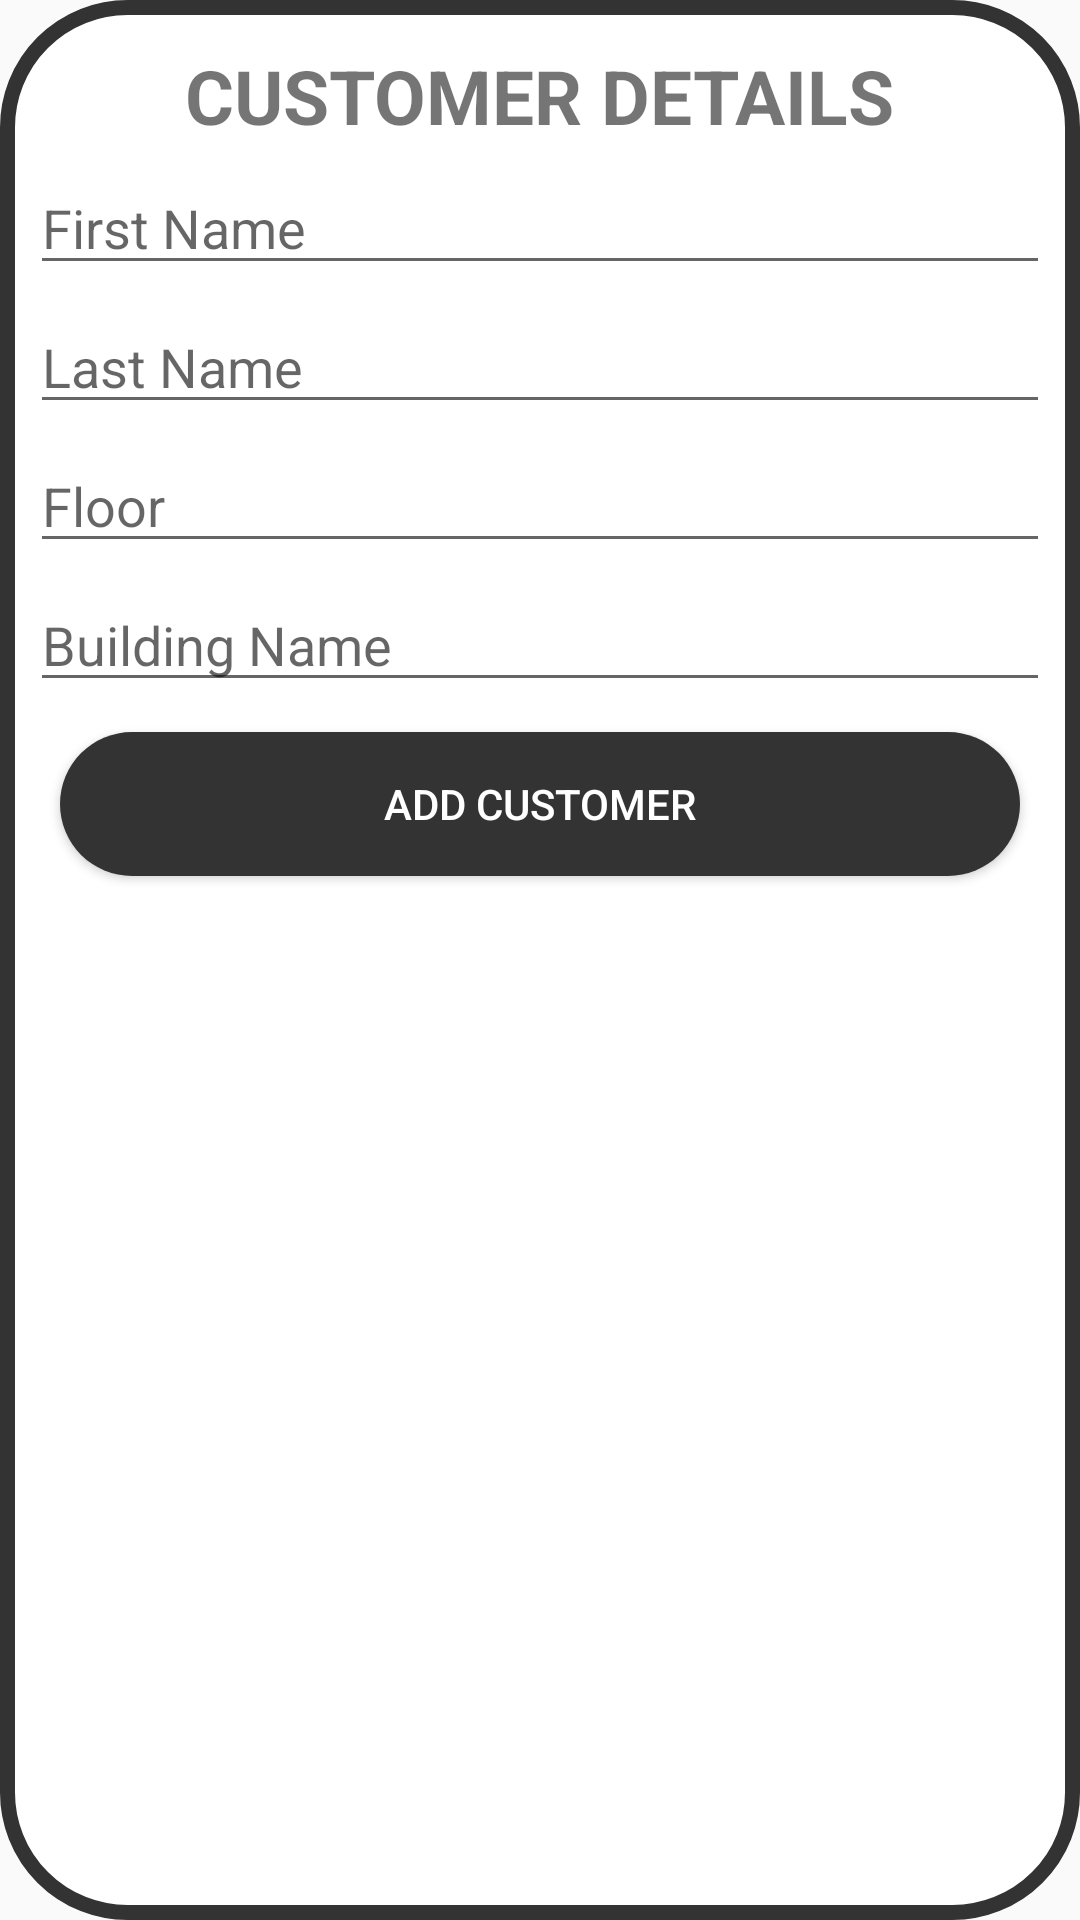

Here is an Android app screen rendered from its layout file. Give the layout XML and the strings, colors and styles it references.
<!-- AndroidManifest.xml: application theme AppTheme -->
<!-- res/layout/dialog_add.xml -->
<?xml version="1.0" encoding="utf-8"?>
<LinearLayout xmlns:android="http://schemas.android.com/apk/res/android"
    android:orientation="vertical"
    android:layout_width="match_parent"
    android:layout_height="match_parent"
    android:background="@drawable/dialog_interface">

    <TextView
        android:id="@+id/title"
        android:text="CUSTOMER DETAILS"
        android:layout_gravity="center"
        android:layout_width="wrap_content"
        android:layout_height="wrap_content"
        android:textSize="25sp"
        android:textStyle="bold"
        android:layout_marginTop="5dp"
        />

    <EditText
        android:id="@+id/firstNameET"
        android:hint="First Name"
        android:layout_width="match_parent"
        android:layout_height="wrap_content"
        android:ems="10"
        android:layout_marginTop="5dp"
        />

    <EditText
        android:id="@+id/lastNameET"
        android:hint="Last Name"
        android:layout_width="match_parent"
        android:layout_height="wrap_content"
        android:ems="10"
        android:layout_marginTop="5dp"
        />

    <EditText
        android:id="@+id/floorET"
        android:hint="Floor"
        android:layout_width="match_parent"
        android:layout_height="wrap_content"
        android:ems="10"
        android:layout_marginTop="5dp"
        />

    <EditText
        android:id="@+id/buildingET"
        android:hint="Building Name"
        android:layout_width="match_parent"
        android:layout_height="wrap_content"
        android:ems="10"
        android:layout_marginTop="5dp"
        />

    <Button
        android:id="@+id/addCustomerBtn"
        android:layout_width="match_parent"
        android:layout_height="wrap_content"
        android:text="Add Customer"
        android:textColor="#FFFFFF"
        android:layout_margin="10dp"
        android:background="@drawable/rounded_edges"/>

</LinearLayout>
<!-- resources referenced by this layout -->
<resources>
  <!-- drawable dialog_interface (drawable) -->
  <?xml version="1.0" encoding="utf-8"?>
  <shape xmlns:android="http://schemas.android.com/apk/res/android">
      <solid
          android:color="#FFFFFF"/>
  
      <stroke
          android:width="5dp"
          android:color="#333333"
          />
      <corners
          android:radius="40dp"
          />
  
      <padding
          android:left="10dp"
          android:top="10dp"
          android:right="10dp"
          android:bottom="10dp" />
  
  </shape>
  <!-- drawable rounded_edges (drawable) -->
  <?xml version="1.0" encoding="utf-8"?>
  <shape xmlns:android="http://schemas.android.com/apk/res/android">
      <solid
      android:color="#333333"/>
  
      <stroke
          android:width="0dp"
          android:color="#333333"
          />
      <corners
          android:radius="400dp"
          />
  </shape>
  <style name="AppTheme" parent="Theme.AppCompat.Light.NoActionBar">
          
          <item name="colorPrimary">@color/colorPrimary</item>
          <item name="colorPrimaryDark">@color/colorPrimaryDark</item>
          <item name="colorAccent">@color/colorAccent</item>
      </style>
  <!-- not gathered from this repository: default colours our renderer supplied (Android Studio template values) -->
  <color name="colorPrimary">#FF6200EE</color>
  <color name="colorPrimaryDark">#FF3700B3</color>
  <color name="colorAccent">#FF03DAC5</color>
</resources>
